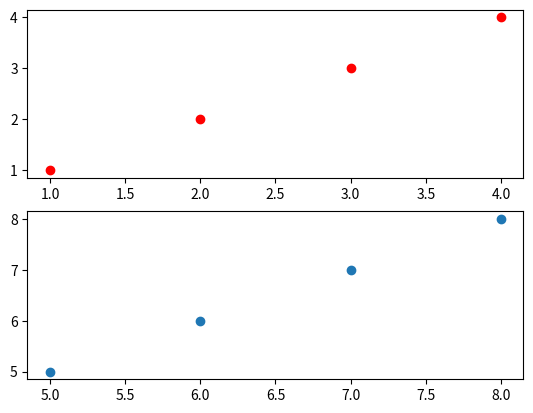

This figure's Python source:
# 목적 : 여러 개의 그래프 기리기
from matplotlib import font_manager, rc
import matplotlib.pyplot as plt

plt.figure()

# subplot(n_of_rows, n_of_cols, index)
plt.subplot(2,1,1)
plt.plot([1,2,3,4],[1,2,3,4],'ro')
plt.subplot(2,1,2)
plt.plot([5,6,7,8],[5,6,7,8],'o')
plt.show()